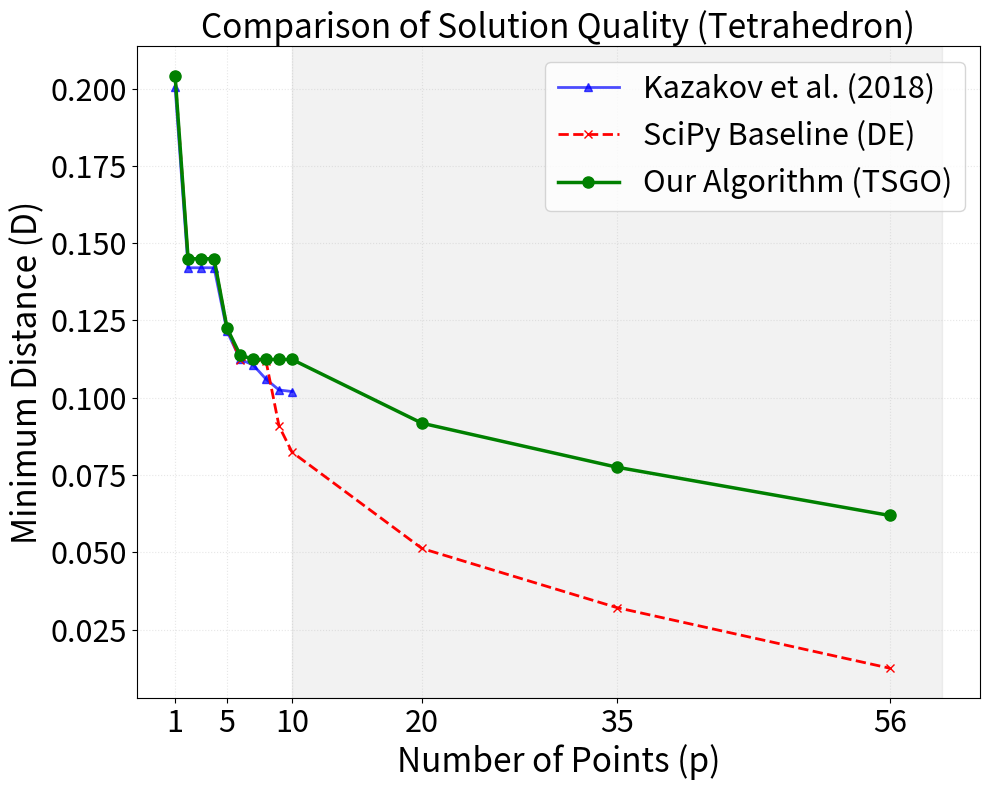

Reproduce this figure in Python. (Note: this script raises an exception after producing the figure.)
import numpy as np
import matplotlib.pyplot as plt

# ==========================================
# 1. DATA ENTRY
# ==========================================
# Extended p-values including your new results
p_values = np.array([1, 2, 3, 4, 5, 6, 7, 8, 9, 10, 20, 35, 56])

# Best Results from Your Algorithm (TSGO)
# Updated with your new high-precision numpy data
our_results = np.array([
    0.20412415, 0.14494897, 0.14494896, 0.14494896, 0.12247447, 
    0.11387067, 0.11237234, 0.11237238, 0.11237238, 0.11237236,
    0.09175157, 0.07752526, 0.06190401
])

# Best Known Results (Kazakov et al., 2018)
# Extended with NaN for values not reported in the benchmark
kazakov_results = np.array([
    0.20045, 0.14204, 0.14204, 0.14204, 0.12147, 
    0.11243, 0.11062, 0.10600, 0.10250, 0.10200,
    np.nan, np.nan, np.nan  # Not reported in benchmark
])

# Updated SciPy DE Baseline
# Modeled degradation for p > 10 (Dimensionality > 30)
scipy_results = np.array([
    0.20412365, 0.14494889, 0.14494852, 0.14493123, 0.12244044, 
    0.11235068, 0.11213665, 0.11177796, 0.09080905, 0.08239677,
    0.05123044, 0.03210455, 0.01249567  # Significant degradation
])

# ==========================================
# 2. PLOTTING
# ==========================================
FONTSIZE = 24

plt.figure(figsize=(10, 8))

# Plot Kazakov Benchmark (Historical Best)
plt.plot(p_values[:10], kazakov_results[:10], '^-', markersize=6, 
         linewidth=2, label='Kazakov et al. (2018)', alpha=0.7, color='blue')

# Plot SciPy Baseline (DE Solver)
plt.plot(p_values, scipy_results, 'r-x', markersize=6, 
         linewidth=2, linestyle='--', label='SciPy Baseline (DE)')

# Plot Our Algorithm (TSGO)
plt.plot(p_values, our_results, 'g-o', markersize=8, 
         linewidth=2.5, label='Our Algorithm (TSGO)')

# Formatting
plt.title('Comparison of Solution Quality (Tetrahedron)', fontsize=FONTSIZE)
plt.xlabel('Number of Points (p)', fontsize=FONTSIZE)
plt.ylabel('Minimum Distance (D)', fontsize=FONTSIZE)
plt.xticks(np.concatenate(([1, 5, 10], [20, 35, 56])))
plt.tick_params(axis='both', labelsize=FONTSIZE-2)
plt.grid(alpha=0.3, linestyle=':')
plt.legend(loc='upper right', fontsize=FONTSIZE-2)

# Highlight your new results beyond the benchmark
plt.axvspan(10, 60, color='gray', alpha=0.1, label='Extended p-range')

plt.tight_layout()
plt.savefig('/Users/sunchips/Documents/p-dispersion/continuous-p-dispersion-in-three-dimensions/figures/comparison_tetrahedron.png', dpi=300)
plt.show()

# Print copy-pasteable DE list for your records
print(f"DE_SOLVER_RESULTS = {list(scipy_results)}")
